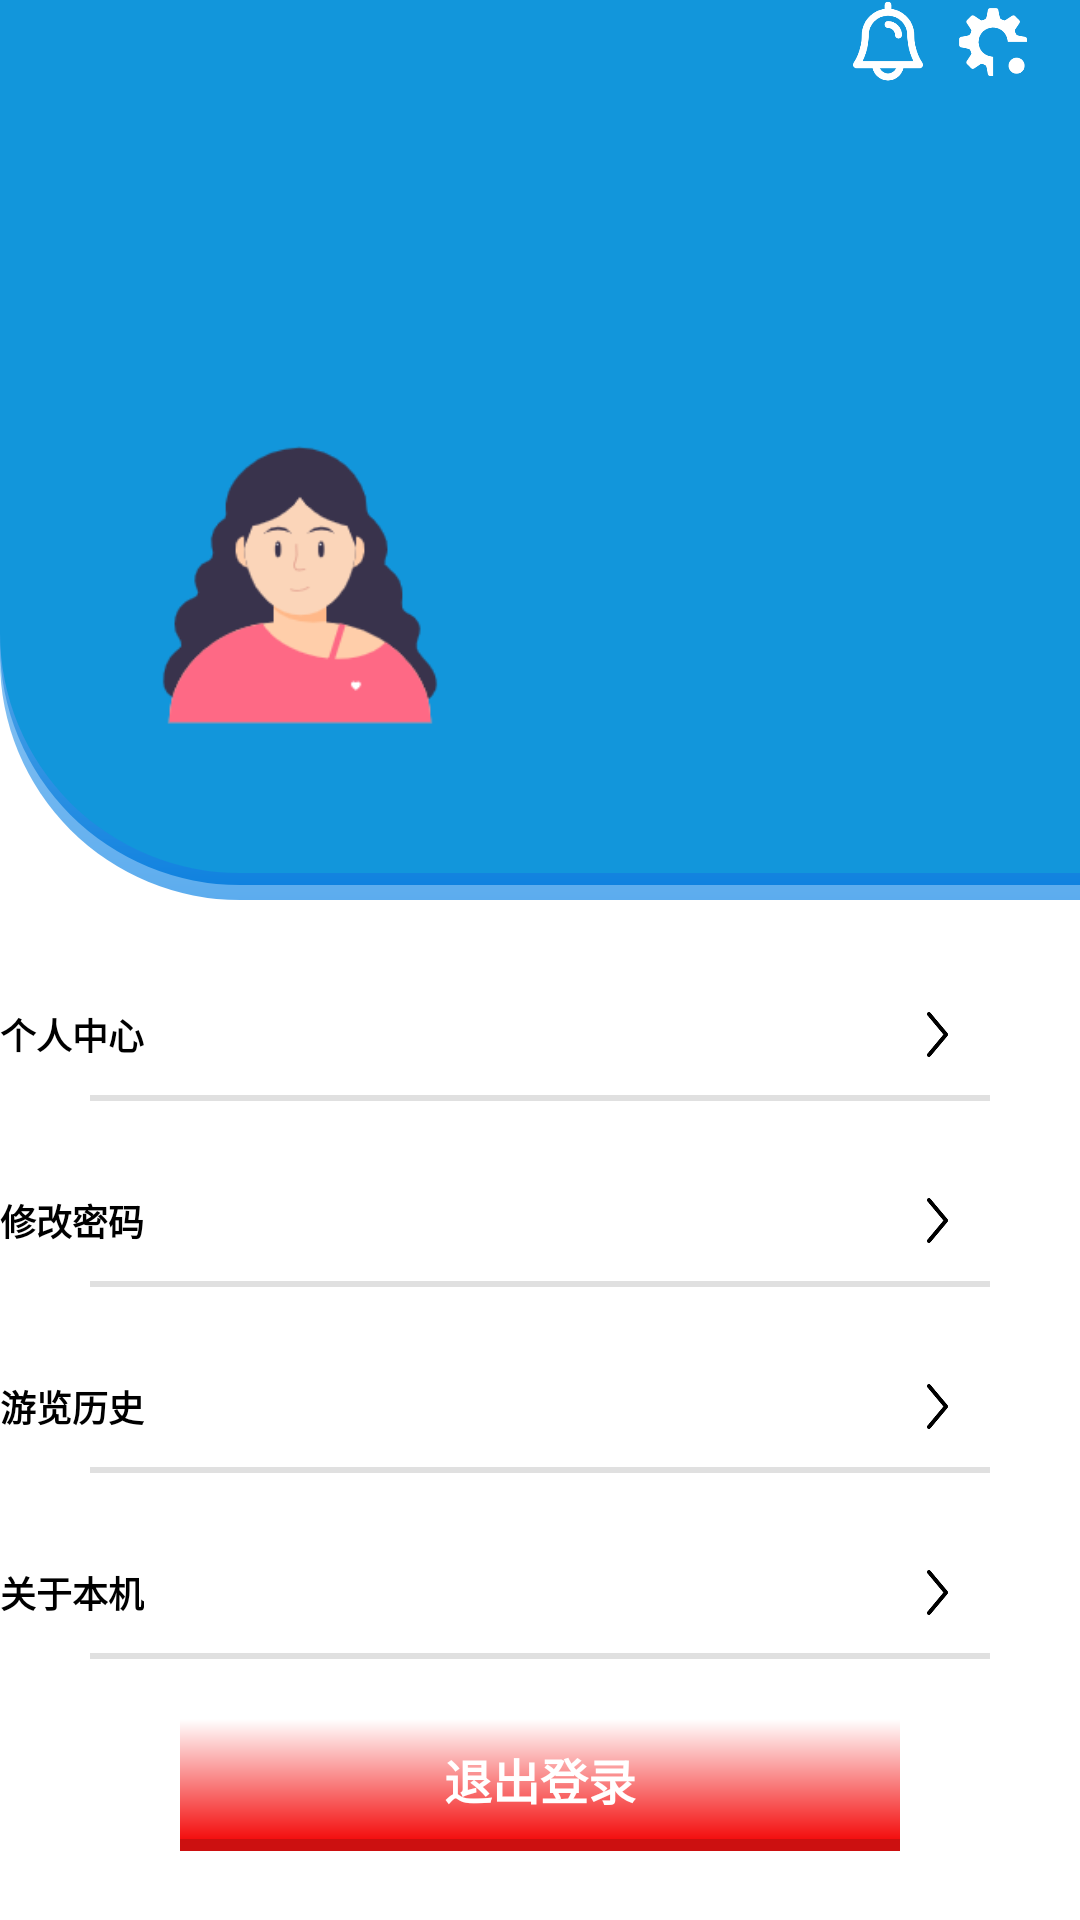

Write the Android layout XML for this screen, with the resource values it uses.
<!-- AndroidManifest.xml: application theme Theme.ZYY_SendWater -->
<!-- res/layout/fragment_me.xml -->
<?xml version="1.0" encoding="utf-8"?>
<layout xmlns:android="http://schemas.android.com/apk/res/android"
    xmlns:app="http://schemas.android.com/apk/res-auto">



    <LinearLayout
        android:layout_width="match_parent"
        android:layout_height="match_parent"
        android:orientation="vertical">

        <FrameLayout
            android:layout_width="match_parent"
            android:layout_height="300dp"
            android:background="@drawable/background_me">

            <ImageView
                android:id="@+id/btn_remind"
                android:layout_width="28dp"
                android:layout_height="28dp"
                android:src="@drawable/remind"
                android:layout_gravity="right"
                android:layout_marginRight="50dp"
                android:layout_marginTop="@dimen/dp_10"/>

            <ImageView
                android:id="@+id/btn_set"
                android:layout_width="28dp"
                android:layout_height="28dp"
                android:src="@drawable/set"
                android:layout_gravity="right"
                android:layout_marginRight="15dp"
                android:layout_marginTop="@dimen/dp_10"/>

            <ImageView
                android:id="@+id/btn_touxiang"
                android:layout_width="120dp"
                android:layout_height="110dp"
                android:src="@drawable/touxiang_nv"
                android:layout_marginTop="140dp"
                android:layout_marginLeft="40dp"/>
            
            <TextView
                android:id="@+id/btn_nickname"
                android:layout_width="wrap_content"
                android:layout_height="40dp"
                android:textColor="@color/white"
                android:textStyle="italic"
                android:gravity="center_vertical"
                android:layout_marginTop="180dp"
                android:layout_marginLeft="180dp"
                android:textSize="20dp"/>

            <TextView
                android:id="@+id/btn_content"
                android:layout_width="wrap_content"
                android:layout_height="40dp"
                android:textColor="@color/white"
                android:textStyle="bold"
                android:gravity="center_vertical"
                android:layout_marginTop="210dp"
                android:layout_marginLeft="180dp"
                android:textSize="18dp"/>

        </FrameLayout>

        <FrameLayout
            android:id="@+id/me_set"
            android:layout_width="match_parent"
            android:layout_height="40dp"
            android:layout_marginTop="25dp"
            android:orientation="horizontal">

            <TextView
                android:layout_width="wrap_content"
                android:layout_height="30dp"
                android:layout_gravity="center_vertical"
                android:layout_marginLeft="@dimen/dp_40"
                android:gravity="center_vertical"
                android:text="个人中心"
                android:textSize="12dp"
                android:textStyle="bold"/>

            <ImageView
                android:layout_width="25dp"
                android:layout_height="25dp"
                android:src="@drawable/right_break"
                android:layout_gravity="right|center_vertical"
                android:layout_marginRight="35dp"/>

        </FrameLayout>

        <View
            android:layout_width="match_parent"
            android:layout_height="2dp"
            android:layout_marginLeft="30dp"
            android:layout_marginRight="30dp"
            android:background="@color/gray"/>

        <FrameLayout
            android:id="@+id/updata_password"
            android:layout_width="match_parent"
            android:layout_height="40dp"
            android:layout_marginTop="20dp"
            android:orientation="horizontal">

            <TextView
                android:layout_width="wrap_content"
                android:layout_height="30dp"
                android:layout_gravity="center_vertical"
                android:layout_marginLeft="@dimen/dp_40"
                android:gravity="center_vertical"
                android:text="修改密码"
                android:textSize="12dp"
                android:textStyle="bold"/>

            <ImageView
                android:layout_width="25dp"
                android:layout_height="25dp"
                android:src="@drawable/right_break"
                android:layout_gravity="right|center_vertical"
                android:layout_marginRight="35dp"/>

        </FrameLayout>

        <View
            android:layout_width="match_parent"
            android:layout_height="2dp"
            android:layout_marginLeft="30dp"
            android:layout_marginRight="30dp"
            android:background="@color/gray"/>

        <FrameLayout
            android:id="@+id/look_hostory"
            android:layout_width="match_parent"
            android:layout_height="40dp"
            android:layout_marginTop="20dp"
            android:orientation="horizontal">

            <TextView
                android:layout_width="wrap_content"
                android:layout_height="30dp"
                android:layout_gravity="center_vertical"
                android:layout_marginLeft="@dimen/dp_40"
                android:gravity="center_vertical"
                android:text="游览历史"
                android:textSize="12dp"
                android:textStyle="bold"/>

            <ImageView
                android:layout_width="25dp"
                android:layout_height="25dp"
                android:src="@drawable/right_break"
                android:layout_gravity="right|center_vertical"
                android:layout_marginRight="35dp"/>

        </FrameLayout>

        <View
            android:layout_width="match_parent"
            android:layout_height="2dp"
            android:layout_marginLeft="30dp"
            android:layout_marginRight="30dp"
            android:background="@color/gray"/>



        <FrameLayout
            android:id="@+id/aboutMyPhone"
            android:layout_width="match_parent"
            android:layout_height="40dp"
            android:layout_marginTop="20dp"
            android:orientation="horizontal">

            <TextView
                android:layout_width="wrap_content"
                android:layout_height="30dp"
                android:layout_gravity="center_vertical"
                android:layout_marginLeft="@dimen/dp_40"
                android:gravity="center_vertical"
                android:text="关于本机"
                android:textSize="12dp"
                android:textStyle="bold"/>

            <ImageView
                android:layout_width="25dp"
                android:layout_height="25dp"
                android:src="@drawable/right_break"
                android:layout_gravity="right|center_vertical"
                android:layout_marginRight="35dp"/>

        </FrameLayout>

        <View
            android:layout_width="match_parent"
            android:layout_height="2dp"
            android:layout_marginLeft="30dp"
            android:layout_marginRight="30dp"
            android:background="@color/gray"/>

        <FrameLayout
            android:layout_width="match_parent"
            android:layout_height="40dp"
            android:layout_marginTop="20dp"
            android:background="@drawable/outgin_btn"
            android:layout_marginLeft="60dp"
            android:layout_marginRight="60dp"
            android:orientation="horizontal">

            <TextView
                android:layout_width="wrap_content"
                android:layout_height="30dp"
                android:layout_gravity="center"
                android:gravity="center_vertical"
                android:text="退出登录"
                android:textColor="@color/white"
                android:textSize="16dp"
                android:textStyle="bold"/>



        </FrameLayout>

        <View
            android:layout_width="match_parent"
            android:layout_height="4dp"
            android:layout_marginLeft="60dp"
            android:layout_marginRight="60dp"
            android:background="#CC1010"/>

    </LinearLayout>
</layout>
<!-- resources referenced by this layout -->
<resources>
  <color name="gray">#E0E0E0</color>
  <color name="white">#FFFFFFFF</color>
  <!-- drawable background_me (drawable) -->
  <?xml version="1.0" encoding="utf-8"?>
  <layer-list xmlns:android="http://schemas.android.com/apk/res/android">
      <item>
          <shape>
              <corners android:bottomLeftRadius="80dp"/>
              <padding android:bottom="5dp"/>
              <gradient android:startColor="@color/defaultcolor" android:endColor="@color/white" android:angle="90"/>
          </shape>
      </item>
      <item>
          <shape>
              <corners android:bottomLeftRadius="80dp"/>
              <padding android:bottom="4dp"/>
              <gradient android:startColor="#1082DF" android:endColor="@color/white" android:angle="90"/>
          </shape>
      </item>
      <item>
          <shape>
              <solid android:color="@color/blue"/>
              <corners android:bottomLeftRadius="80dp"/>
          </shape>
      </item>
  </layer-list>
  <!-- drawable outgin_btn (drawable) -->
  <?xml version="1.0" encoding="utf-8"?>
  <shape xmlns:android="http://schemas.android.com/apk/res/android">
      <gradient android:startColor="@color/white" android:endColor="#F40F0F" android:angle="270"/>
  </shape>
  <!-- drawable remind: png bitmap (drawable, 6274 bytes) -->
  <!-- drawable right_break: png bitmap (drawable, 3202 bytes) -->
  <!-- drawable set: png bitmap (drawable, 5108 bytes) -->
  <!-- drawable touxiang_nv: png bitmap (drawable, 9616 bytes) -->
  <style name="Theme.ZYY_SendWater" parent="Theme.MaterialComponents.DayNight.DarkActionBar">
          
          <item name="colorPrimary">@color/blue</item>
          <item name="colorPrimaryVariant">@color/blue</item>
          <item name="colorOnPrimary">@color/white</item>
          
          <item name="colorSecondary">@color/blue</item>
          <item name="colorSecondaryVariant">@color/teal_700</item>
          <item name="colorOnSecondary">@color/black</item>
          
          <item name="android:statusBarColor" tools:targetApi="l">?attr/colorPrimaryVariant</item>
          
          <item name="windowNoTitle">true</item>
          <item name="android:textColor">@color/black</item>
  
  
  
  
  
      </style>
  <color name="defaultcolor">#5CACEE</color>
  <color name="blue">#1296db</color>
  <color name="teal_700">#FF018786</color>
  <color name="black">#FF000000</color>
</resources>
